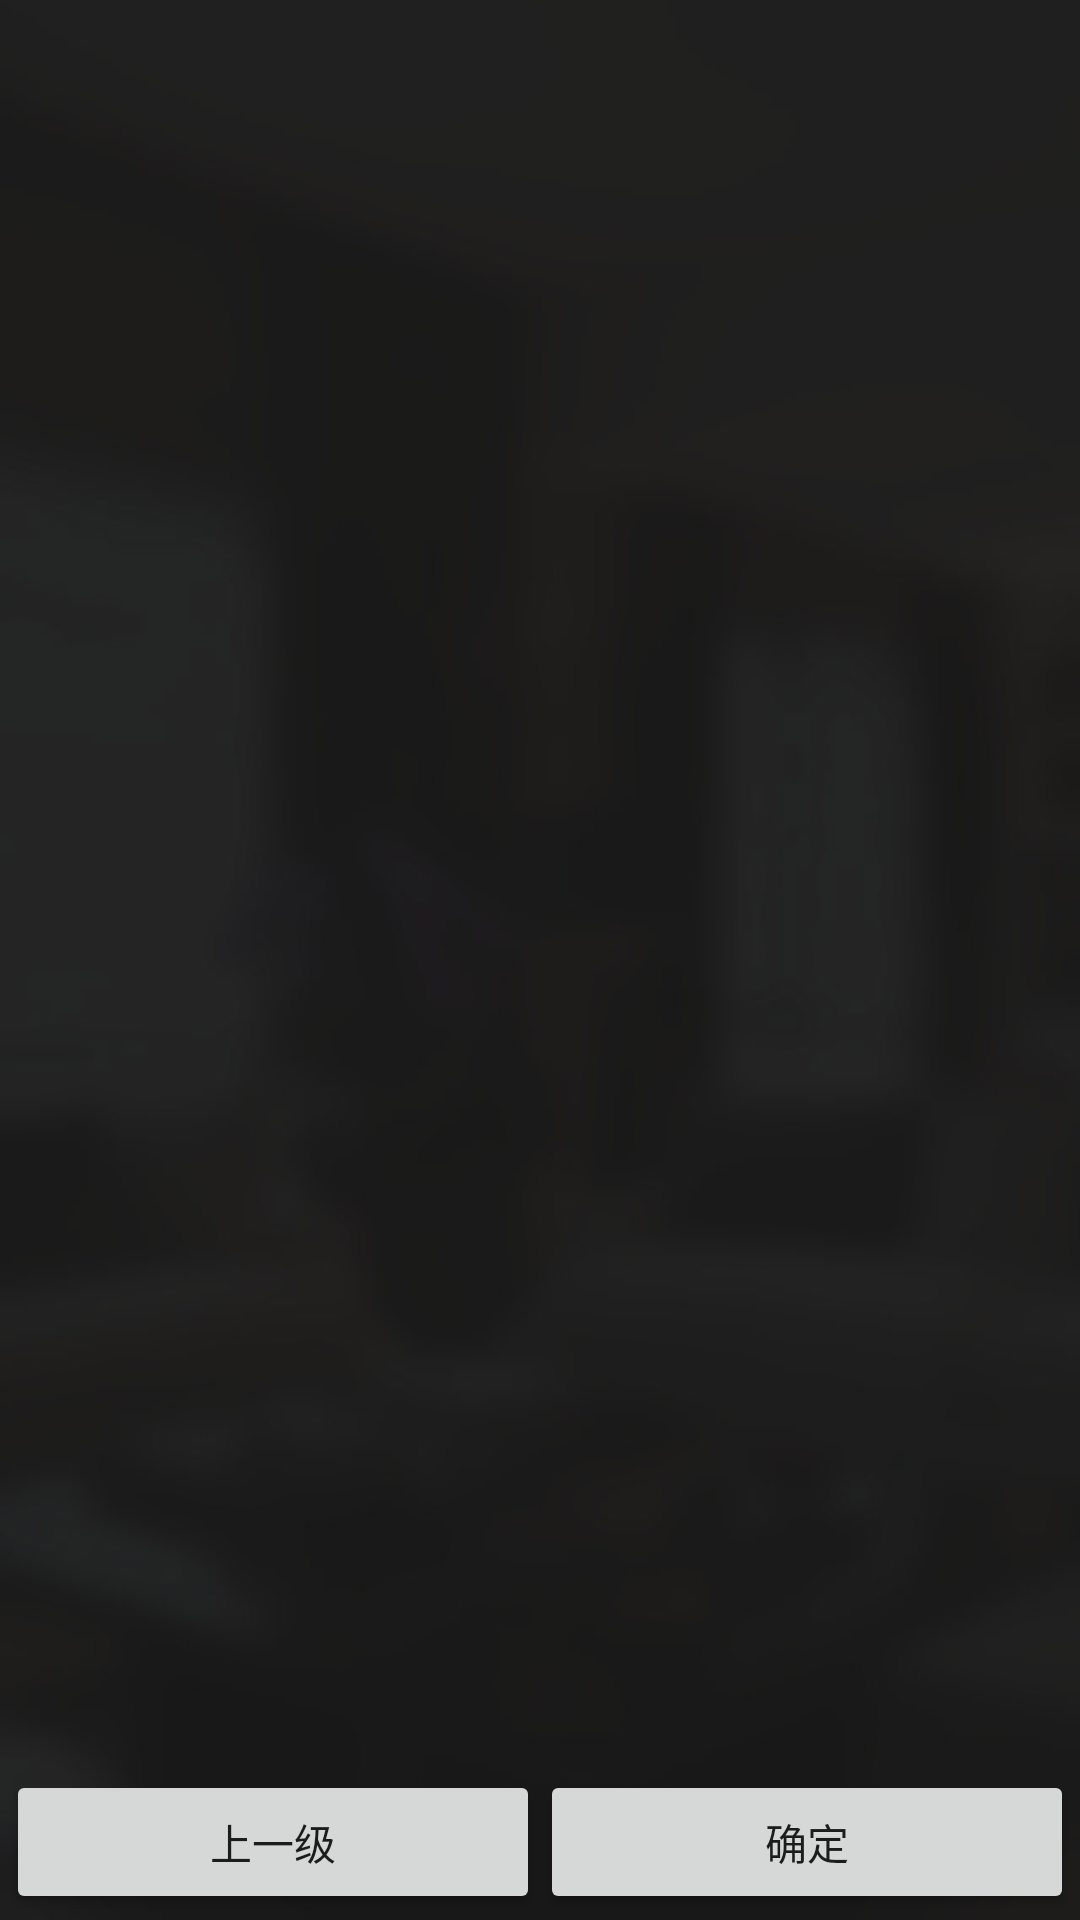

Produce the Android XML layout that renders to this screen, including the resource entries it uses.
<!-- AndroidManifest.xml: application theme AppTheme -->
<!-- res/layout/select_file.xml -->
<?xml version="1.0" encoding="utf-8"?>
<RelativeLayout xmlns:android="http://schemas.android.com/apk/res/android"
    android:layout_width="fill_parent"
    android:layout_height="fill_parent"
	android:background="@drawable/bg">
    <LinearLayout
        android:id="@+id/selectFileBtnLayout" 
        android:layout_width="fill_parent"
	    android:layout_height="wrap_content"
	    android:layout_alignParentBottom="true"
	    android:padding="2dp"
	    android:orientation="horizontal">
	    <Button
            android:id="@+id/selectFileBackBtn"
            android:layout_width="fill_parent"
            android:layout_height="wrap_content"
            android:layout_weight="1"
            android:text="上一级" />
        <Button
            android:id="@+id/selectFileEnsureBtn"
            android:layout_width="fill_parent"
            android:layout_height="wrap_content"
            android:layout_weight="1"
            android:text="@string/ensure" />
    </LinearLayout>
    <LinearLayout 
        android:layout_width="fill_parent"
		android:layout_height="fill_parent"
		android:layout_above="@id/selectFileBtnLayout"
		android:padding="5dp">
	    <LinearLayout 
	        android:layout_width="fill_parent"
		    android:layout_height="fill_parent"
		    android:layout_marginBottom="5dp"
		    android:padding="5dp"
		    android:cacheColorHint="#00000000">
	        <ListView
	            android:id="@+id/fileListView"
	            android:layout_width="fill_parent"
	            android:layout_height="fill_parent"
	            android:background="@android:color/transparent"
	            android:cacheColorHint="#00000000" >
	        </ListView>
		</LinearLayout>
	</LinearLayout>
</RelativeLayout>
<!-- resources referenced by this layout -->
<resources>
  <!-- drawable bg: jpg bitmap (drawable, 15529 bytes) -->
  <string name="ensure">确定</string>
  <style name="AppTheme" parent="Theme.AppCompat.Light.NoActionBar">
          <item name="colorPrimary">@color/black</item>
          <item name="colorPrimaryDark">@color/black</item>
          <item name="colorAccent">@color/cheng</item>
          
      </style>
  <color name="black">#FF000000</color>
  <color name="cheng">#ff9d03</color>
</resources>
